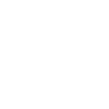
t = 0.00 s
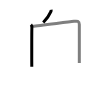
t = 2.50 s
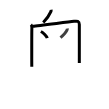
t = 4.75 s
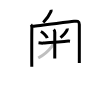
t = 7.25 s
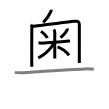
t = 9.50 s
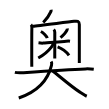
t = 12.00 s

The animated SVG that drew these frames (rendered in a browser with its animation timeline set to each time). Animation: 12 SMIL elements (animate=12); one cycle of 12.00 s.

<svg width="109px" height="109px" viewBox="0 0 px 109px" xmlns="http://www.w3.org/2000/svg" xmlns:xlink="http://www.w3.org/1999/xlink" xml:space="preserve" version="1.1"  baseProfile="full">
<path d="M51.12,9.75c0.12,0.77-0.02,1.49-0.41,2.15c-1.78,4.16-3.96,7.1-7.46,10.64" style="fill:none;stroke:black;stroke-width:3;opacity:0">
  <animate attributeType="CSS" attributeName="opacity" from="0" to="1" begin="0s" dur="1s" repeatCount="Indefinite" fill="freeze" />
</path>
<path d="M30.94,24.6c0.86,0.86,1.1,2.42,0.93,3.96c-0.13,1.21-0.12,22.75-0.12,32.94c0,1.62,0.04,3.62,0.04,5.29" style="fill:none;stroke:black;stroke-width:3;opacity:0">
  <animate attributeType="CSS" attributeName="opacity" from="0" to="1" begin="1s" dur="1s" repeatCount="Indefinite" fill="freeze" />
</path>
<path d="M32.87,26.26c5.82-0.92,34.26-4.01,41.14-4.95c3.17-0.43,5.32-0.43,5.32,3.19c0,5.68,0.01,23.63-0.01,33.25c0,2.64,0,4.58,0,5.34" style="fill:none;stroke:black;stroke-width:3;opacity:0">
  <animate attributeType="CSS" attributeName="opacity" from="0" to="1" begin="2s" dur="1s" repeatCount="Indefinite" fill="freeze" />
</path>
<path d="M40.88,31.5c2.31,1.24,5.8,4.73,6.38,6.65" style="fill:none;stroke:black;stroke-width:3;opacity:0">
  <animate attributeType="CSS" attributeName="opacity" from="0" to="1" begin="3s" dur="1s" repeatCount="Indefinite" fill="freeze" />
</path>
<path d="M67.3,28.48c0.06,0.59-0.05,1.15-0.33,1.68c-0.89,2.02-3.35,4.84-6.47,7.42" style="fill:none;stroke:black;stroke-width:3;opacity:0">
  <animate attributeType="CSS" attributeName="opacity" from="0" to="1" begin="4s" dur="1s" repeatCount="Indefinite" fill="freeze" />
</path>
<path d="M38.5,42.85c1.25,0.15,3.02,0.36,4.67,0.25c5.21-0.35,17.46-1.6,22.99-1.95c1.65-0.11,2.81-0.16,3.84,0" style="fill:none;stroke:black;stroke-width:3;opacity:0">
  <animate attributeType="CSS" attributeName="opacity" from="0" to="1" begin="5s" dur="1s" repeatCount="Indefinite" fill="freeze" />
</path>
<path d="M53.74,29.5c0.82,0.82,1.05,1.62,1.05,2.69c0,1.03-0.02,14.4-0.03,21.81c0,2.04,0,3.62,0,4.38" style="fill:none;stroke:black;stroke-width:3;opacity:0">
  <animate attributeType="CSS" attributeName="opacity" from="0" to="1" begin="6s" dur="1s" repeatCount="Indefinite" fill="freeze" />
</path>
<path d="M53.25,43.09c0,1.16-0.73,2.43-1.69,3.71c-3.31,4.42-8.24,8.34-13.31,11.2" style="fill:none;stroke:black;stroke-width:3;opacity:0">
  <animate attributeType="CSS" attributeName="opacity" from="0" to="1" begin="7s" dur="1s" repeatCount="Indefinite" fill="freeze" />
</path>
<path d="M57.62,46.88c3.54,1.3,8.85,4.92,11.38,8.55" style="fill:none;stroke:black;stroke-width:3;opacity:0">
  <animate attributeType="CSS" attributeName="opacity" from="0" to="1" begin="8s" dur="1s" repeatCount="Indefinite" fill="freeze" />
</path>
<path d="M14.88,72.36c2.85,0.68,5.76,0.51,8.64,0.3c16.56-1.23,47.26-3.38,61.99-3.77c2.76-0.07,5.5-0.01,8.25,0.36" style="fill:none;stroke:black;stroke-width:3;opacity:0">
  <animate attributeType="CSS" attributeName="opacity" from="0" to="1" begin="9s" dur="1s" repeatCount="Indefinite" fill="freeze" />
</path>
<path d="M51.22,61.5c0.65,1.12,0.63,2.4,0.27,3.89C47.88,80.62,36.5,92,18.75,98" style="fill:none;stroke:black;stroke-width:3;opacity:0">
  <animate attributeType="CSS" attributeName="opacity" from="0" to="1" begin="10s" dur="1s" repeatCount="Indefinite" fill="freeze" />
</path>
<path d="M52.75,71c6.89,5.36,18.62,15.72,27.16,21.14c2.34,1.49,5.09,3.36,6.84,4.11" style="fill:none;stroke:black;stroke-width:3;opacity:0">
  <animate attributeType="CSS" attributeName="opacity" from="0" to="1" begin="11s" dur="1s" repeatCount="Indefinite" fill="freeze" />
</path>
</svg>
